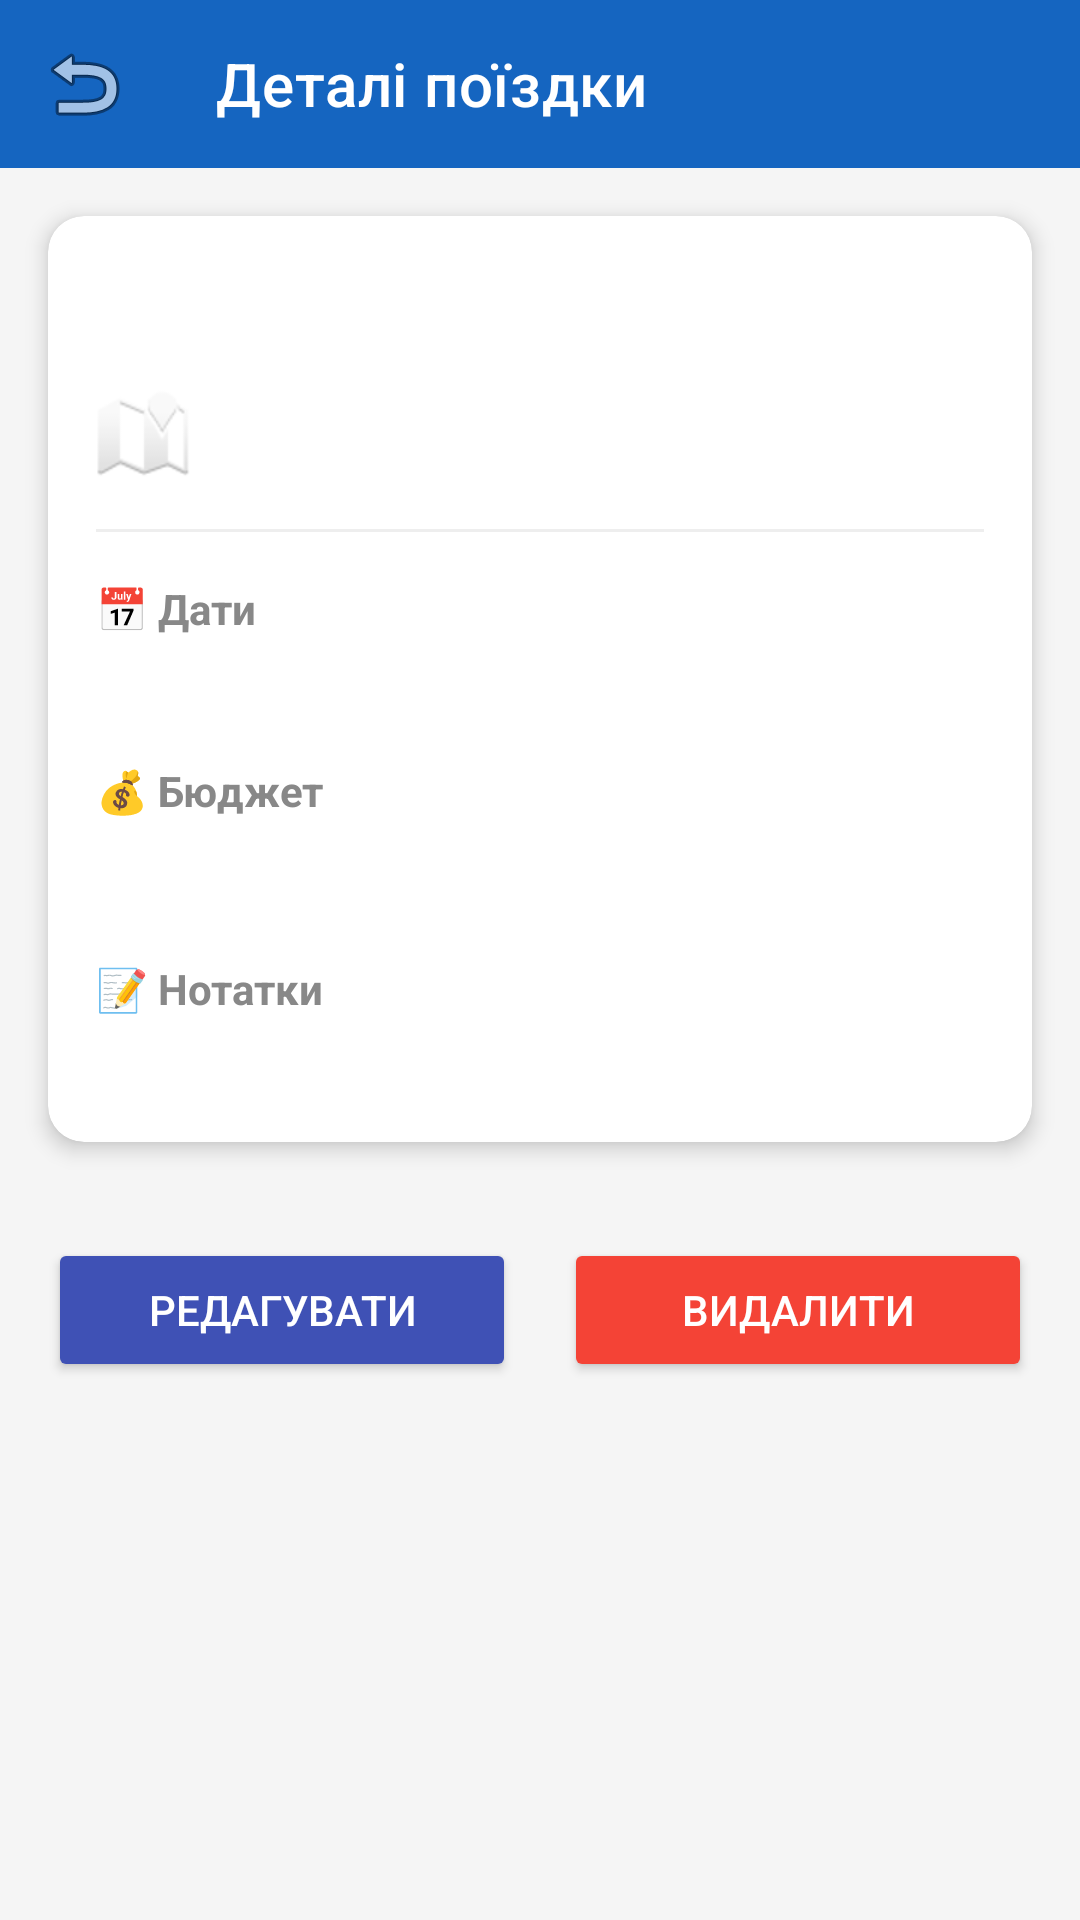

Write the Android layout XML for this screen, with the resource values it uses.
<!-- AndroidManifest.xml: application theme Theme.TripPlanner -->
<!-- res/layout/activity_trip_detail.xml -->
<?xml version="1.0" encoding="utf-8"?>
<ScrollView
    xmlns:android="http://schemas.android.com/apk/res/android"
    xmlns:app="http://schemas.android.com/apk/res-auto"
    android:layout_width="match_parent"
    android:layout_height="match_parent"
    android:background="#F5F5F5">

    <LinearLayout
        android:layout_width="match_parent"
        android:layout_height="wrap_content"
        android:orientation="vertical">

        <com.google.android.material.appbar.MaterialToolbar
            android:id="@+id/toolbar"
            android:layout_width="match_parent"
            android:layout_height="?attr/actionBarSize"
            android:background="?attr/colorPrimary"
            app:title="Деталі поїздки"
            app:titleTextColor="@android:color/white"
            app:navigationIcon="@android:drawable/ic_menu_revert" />

        <androidx.cardview.widget.CardView
            xmlns:app="http://schemas.android.com/apk/res-auto"
            android:layout_width="match_parent"
            android:layout_height="wrap_content"
            android:layout_margin="16dp"
            app:cardCornerRadius="12dp"
            app:cardElevation="4dp">

            <LinearLayout
                android:layout_width="match_parent"
                android:layout_height="wrap_content"
                android:orientation="vertical"
                android:padding="16dp">

                <TextView
                    android:id="@+id/tvDetailTitle"
                    android:layout_width="match_parent"
                    android:layout_height="wrap_content"
                    android:textSize="24sp"
                    android:textStyle="bold"
                    android:textColor="@android:color/black"
                    android:layout_marginBottom="8dp"/>

                <TextView
                    android:id="@+id/tvDetailDestination"
                    android:layout_width="match_parent"
                    android:layout_height="wrap_content"
                    android:textSize="16sp"
                    android:textColor="#666666"
                    android:drawableStart="@android:drawable/ic_dialog_map"
                    android:drawablePadding="8dp"
                    android:layout_marginBottom="16dp"/>

                <View
                    android:layout_width="match_parent"
                    android:layout_height="1dp"
                    android:background="#EEEEEE"
                    android:layout_marginBottom="16dp"/>

                <TextView
                    android:layout_width="match_parent"
                    android:layout_height="wrap_content"
                    android:text="📅 Дати"
                    android:textSize="14sp"
                    android:textColor="#888888"
                    android:textStyle="bold"/>

                <TextView
                    android:id="@+id/tvDetailDates"
                    android:layout_width="match_parent"
                    android:layout_height="wrap_content"
                    android:textSize="16sp"
                    android:textColor="@android:color/black"
                    android:layout_marginBottom="16dp"
                    android:layout_marginTop="4dp"/>

                <TextView
                    android:layout_width="match_parent"
                    android:layout_height="wrap_content"
                    android:text="💰 Бюджет"
                    android:textSize="14sp"
                    android:textColor="#888888"
                    android:textStyle="bold"/>

                <TextView
                    android:id="@+id/tvDetailBudget"
                    android:layout_width="match_parent"
                    android:layout_height="wrap_content"
                    android:textSize="20sp"
                    android:textColor="#4CAF50"
                    android:textStyle="bold"
                    android:layout_marginBottom="16dp"
                    android:layout_marginTop="4dp"/>

                <TextView
                    android:layout_width="match_parent"
                    android:layout_height="wrap_content"
                    android:text="📝 Нотатки"
                    android:textSize="14sp"
                    android:textColor="#888888"
                    android:textStyle="bold"/>

                <TextView
                    android:id="@+id/tvDetailNotes"
                    android:layout_width="match_parent"
                    android:layout_height="wrap_content"
                    android:textSize="16sp"
                    android:textColor="@android:color/black"
                    android:layout_marginTop="4dp"/>

            </LinearLayout>

        </androidx.cardview.widget.CardView>

        <LinearLayout
            android:layout_width="match_parent"
            android:layout_height="wrap_content"
            android:orientation="horizontal"
            android:padding="16dp">

            <Button
                android:id="@+id/btnEdit"
                android:layout_width="0dp"
                android:layout_height="wrap_content"
                android:layout_weight="1"
                android:layout_marginEnd="8dp"
                android:text="Редагувати"
                android:backgroundTint="#3F51B5"
                android:textColor="@android:color/white"/>

            <Button
                android:id="@+id/btnDelete"
                android:layout_width="0dp"
                android:layout_height="wrap_content"
                android:layout_weight="1"
                android:layout_marginStart="8dp"
                android:text="Видалити"
                android:backgroundTint="#F44336"
                android:textColor="@android:color/white"/>

        </LinearLayout>

    </LinearLayout>

</ScrollView>
<!-- resources referenced by this layout -->
<resources>
  <style name="Theme.TripPlanner" parent="Theme.MaterialComponents.Light.NoActionBar">
          <item name="colorPrimary">@color/primary</item>
          <item name="colorPrimaryVariant">@color/primary_dark</item>
          <item name="colorOnPrimary">@color/white</item>
          <item name="colorSecondary">@color/accent</item>
          <item name="colorOnSecondary">@color/white</item>
          <item name="android:statusBarColor">@color/primary_dark</item>
      </style>
  <color name="primary">#1565C0</color>
  <color name="primary_dark">#0D47A1</color>
  <color name="white">#FFFFFFFF</color>
  <color name="accent">#FF8F00</color>
</resources>
